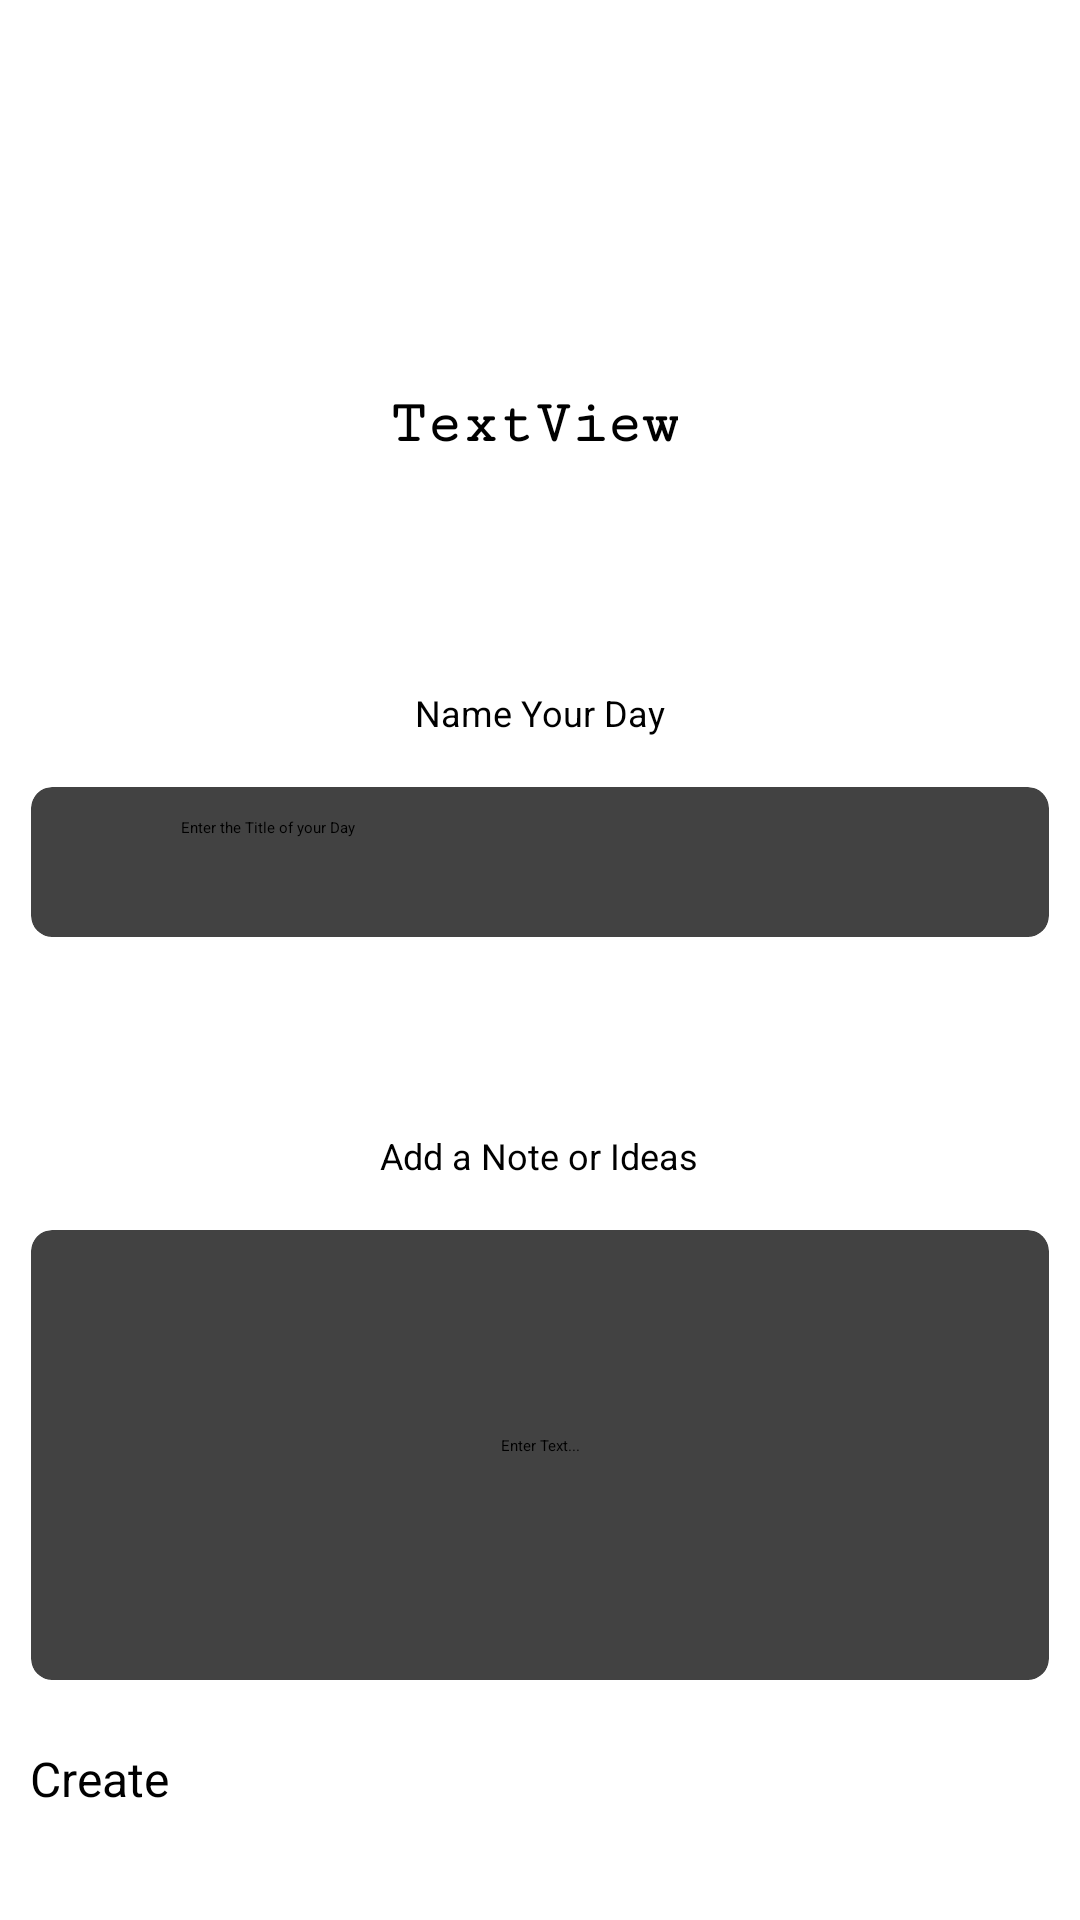

Android layout source for this screen:
<!-- AndroidManifest.xml: application theme Theme.Journal -->
<!-- res/layout/activity_post_journal.xml -->
<?xml version="1.0" encoding="utf-8"?>
<androidx.constraintlayout.widget.ConstraintLayout xmlns:android="http://schemas.android.com/apk/res/android"
    xmlns:app="http://schemas.android.com/apk/res-auto"
    xmlns:tools="http://schemas.android.com/tools"
    android:id="@+id/main"
    android:layout_width="match_parent"
    android:layout_height="match_parent"

    tools:context=".PostJournalActivity">

    <ProgressBar
        android:id="@+id/create_progress_bar"
        android:layout_width="wrap_content"
        android:visibility="gone"
        android:layout_height="wrap_content"
        app:layout_constraintBottom_toBottomOf="parent"
        app:layout_constraintEnd_toEndOf="parent"
        app:layout_constraintStart_toStartOf="parent"
        app:layout_constraintTop_toTopOf="parent" />


    <ImageView
        android:id="@+id/title_image_view"
        android:layout_width="128dp"
        android:layout_height="100dp"
        android:layout_marginTop="16dp"
        app:layout_constraintEnd_toEndOf="parent"
        app:layout_constraintHorizontal_bias="0.498"
        app:layout_constraintStart_toStartOf="parent"
        app:layout_constraintTop_toTopOf="parent"
        app:srcCompat="@drawable/camera" />

    <TextView
        android:id="@+id/username_textView"
        android:layout_width="wrap_content"
        android:layout_height="27dp"
        android:layout_marginTop="12dp"
        android:fontFamily="serif-monospace"
        android:gravity="center"
        android:text="TextView"
        android:textSize="20sp"
        android:textStyle="bold"
        app:layout_constraintEnd_toEndOf="parent"
        app:layout_constraintHorizontal_bias="0.492"
        app:layout_constraintStart_toStartOf="parent"
        app:layout_constraintTop_toBottomOf="@+id/title_image_view" />

    <TextView
        android:id="@+id/title_textView"
        android:layout_width="110dp"
        android:layout_height="21dp"
        android:layout_marginTop="72dp"
        android:gravity="center"
        android:text="@string/title_discription"
        android:textSize="12sp"
        app:layout_constraintEnd_toEndOf="parent"
        app:layout_constraintHorizontal_bias="0.498"
        app:layout_constraintStart_toStartOf="parent"
        app:layout_constraintTop_toBottomOf="@+id/username_textView" />


    <androidx.cardview.widget.CardView
        android:id="@+id/cardView2"
        style="@style/title_cardview_style"
        app:cardCornerRadius="7dp"
        app:cardElevation="8dp"
        app:cardUseCompatPadding="true"
        app:layout_constraintBottom_toBottomOf="parent"
        app:layout_constraintEnd_toEndOf="parent"
        app:layout_constraintHorizontal_bias="0.0"
        app:layout_constraintStart_toStartOf="parent"
        app:layout_constraintTop_toBottomOf="@+id/title_textView"
        app:layout_constraintVertical_bias="0.0">


        <ImageView
            android:id="@+id/imageView4"
            android:layout_width="wrap_content"
            android:layout_height="wrap_content"
            android:layout_weight="1"
            android:gravity="center"
            android:paddingLeft="12dp"
            android:paddingTop="15dp"
            android:src="@drawable/baseline_create_24" />

        <EditText
            android:id="@+id/enter_title_textview"
            android:layout_width="match_parent"
            android:layout_height="50dp"
            android:layout_marginLeft="40dp"
            android:layout_marginRight="10dp"
            android:hint="@string/title_text_hint"
            android:padding="10dp" />


    </androidx.cardview.widget.CardView>

    <TextView
        android:id="@+id/notes_textView"
        android:layout_width="110dp"
        android:layout_height="21dp"
        android:layout_marginTop="48dp"
        android:gravity="center"
        android:text="@string/notes_discription"
        android:textSize="12sp"
        app:layout_constraintEnd_toEndOf="parent"
        app:layout_constraintHorizontal_bias="0.498"
        app:layout_constraintStart_toStartOf="parent"
        app:layout_constraintTop_toBottomOf="@+id/cardView2" />


    <androidx.cardview.widget.CardView
        android:id="@+id/notes_cardview"
        style="@style/title_cardview_style"
        app:cardCornerRadius="7dp"
        app:cardElevation="8dp"
        app:cardUseCompatPadding="true"
        app:layout_constraintEnd_toEndOf="parent"
        app:layout_constraintStart_toStartOf="parent"
        app:layout_constraintTop_toBottomOf="@+id/notes_textView">

        <EditText
            android:id="@+id/notes_text_view"
            android:layout_width="match_parent"
            android:layout_height="150dp"
            android:layout_marginLeft="10dp"
            android:layout_marginRight="10dp"
            android:gravity="center"
            android:hint="@string/notes_text_hint"
            android:padding="10dp" />


    </androidx.cardview.widget.CardView>

    <Button
        android:id="@+id/create_btn"
        android:layout_width="match_parent"
        android:layout_height="50dp"
        android:layout_margin="10dp"
        android:layout_marginStart="10dp"
        android:layout_marginEnd="10dp"
        android:backgroundTint="#C80101"
        android:text="@string/continue_btn_adding_journal"
        android:textSize="16sp"
        app:layout_constraintBottom_toBottomOf="parent"
        app:layout_constraintEnd_toEndOf="parent"
        app:layout_constraintHorizontal_bias="1.0"
        app:layout_constraintStart_toStartOf="parent"
        app:layout_constraintTop_toBottomOf="@+id/notes_cardview"
        app:layout_constraintVertical_bias="0.555" />

    <ImageView
        android:id="@+id/camera"
        android:layout_width="wrap_content"
        android:layout_height="wrap_content"
        android:layout_marginEnd="16dp"
        android:layout_marginBottom="4dp"
        android:background="@color/black"
        app:layout_constraintBottom_toBottomOf="@+id/title_image_view"
        app:layout_constraintEnd_toEndOf="@+id/title_image_view"
        app:srcCompat="@drawable/baseline_camera_alt_24" />

</androidx.constraintlayout.widget.ConstraintLayout>
<!-- resources referenced by this layout -->
<resources>
  <string name="continue_btn_adding_journal">Create</string>
  <string name="notes_discription">Add a Note or Ideas</string>
  <string name="notes_text_hint">Enter Text...\n</string>
  <string name="title_discription">Name Your Day</string>
  <string name="title_text_hint">Enter the Title of your Day</string>
  <style name="title_cardview_style">
          <item name="android:layout_width">match_parent</item>
          <item name="android:layout_height">wrap_content</item>
      </style>
  <!-- not gathered from this repository: default colours our renderer supplied (Android Studio template values) -->
  <color name="black">#FF000000</color>
</resources>
